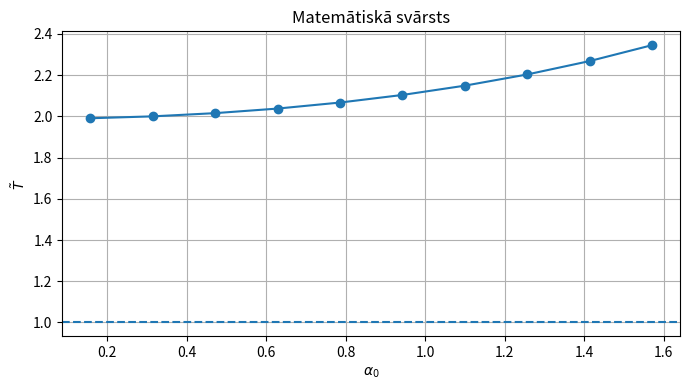

Reproduce this figure in Python.
import matplotlib.pyplot as plt
import numpy as np

a0 = np.array([
    np.pi/20, 2*np.pi/20, 3*np.pi/20, 4*np.pi/20, 5*np.pi/20,
    6*np.pi/20, 7*np.pi/20, 8*np.pi/20, 9*np.pi/20, 10*np.pi/20
    ])

N = 10000

q = -a0
w = a0

h = (w - q) / (N - 1)

# Izveido tukšu masīvu ar tik daudz vērtībām cik ir a0 [0. 0. 0.]
E = np.zeros(len(a0))

# a = alpha| 1/w(x)
def f(a, a0):
    return 1 / np.sqrt(np.cos(a) - np.cos(a0))

for i in range(len(a0)):
    a = np.linspace(q[i], w[i], N)

    # Neizmantojam galapunktus, jo tajos omega = 0 lai nav 1/0
    y = f(a[1:-1], a0[i])

    # Izmantoju 4.1.15:
    # h*(3/2*f2 + f3 + ... + f_(N-2) + 3/2*f_(N-1))

    # y[0] - pirmais elements, y[-1] - pēdējais elements
    E[i] = h[i] * (3/2 * y[0] + np.sum(y[1:-1]) + 3/2 * y[-1])

# lai iegūtu prasīto bezdimensionālo periodu, nav laika mērvieninības
# E = T_tilde
E = E / np.pi * np.sqrt(2)

print(" alpha0       T_tilde")
for i in range(len(a0)):
    #.6f cik cipari aiz kpomata
    print(f"{a0[i]:.6f}   {E[i]:.6f}")

plt.figure(figsize=(7, 4))
plt.plot(a0, E, 'o-')
plt.axhline(1, linestyle='--')
plt.xlabel(r'$\alpha_0$')
plt.ylabel(r'$\tilde{T}$')
plt.title(r'Matemātiskā svārsts')
plt.grid(True)
#plt.legend() #pie vairākām līknēm
plt.tight_layout()
#plt.savefig('', dpi=300, bbox_inches='tight')
plt.show()
